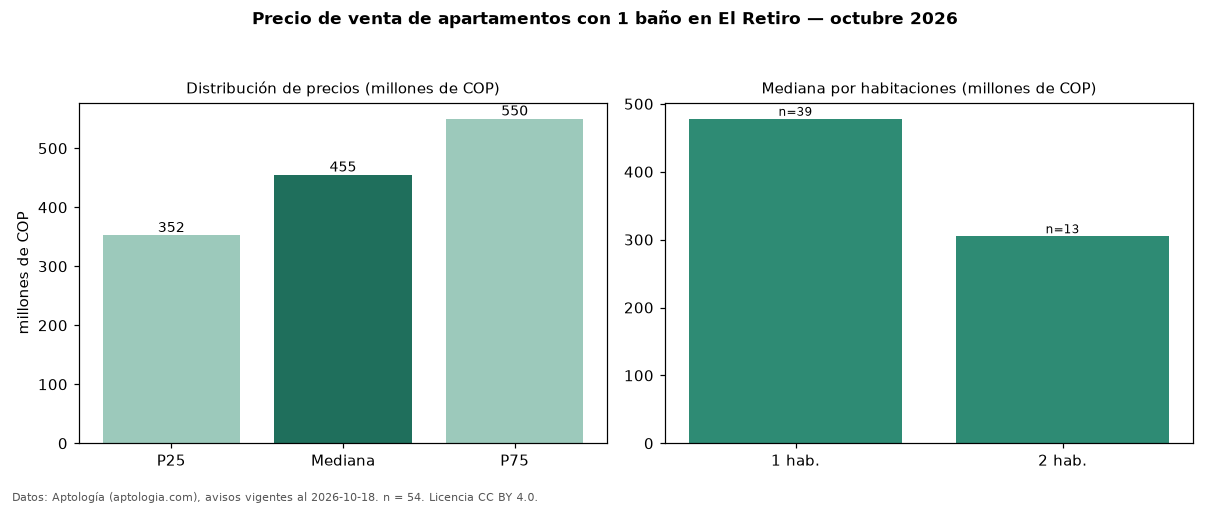

The data file committed next to this chart (first rows):
seccion, metrica, valor, moneda, n
filtro, ban1, con 1 baño, , 54
precio, p25, 352500000, COP, 54
precio, mediana, 455000000, COP, 54
precio, p75, 550000000, COP, 54
precio, minimo, 260000000, COP, 54
precio, maximo, 1050000000, COP, 54
m2, mediana_precio_m2, 8911538, COP, 54
m2, area_mediana_m2, 50.0, m2, 54
admin, mediana_admin_mes, 368000, COP, 24
banos, mediana_banos, 1.0, , 
parqueadero, pct_con_parqueadero, 100.0, %, 40
estrato, estrato_mas_frecuente, 5, , 45
habitaciones, 1, 478000000, COP, 39
habitaciones, 2, 305000000, COP, 13
fuente, fecha_datos, 2026-10-18, , 
fuente, atribucion, https://www.aptologia.com/venta/el-retir…, , 
fuente, licencia, CC BY 4.0, , 
